Image classification data set "data" (leclercsimon74/Infection_Prediction_CPV on GitHub). Class labels (3): check not infected, check out, checked infected.

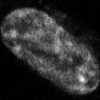
Label: checked infected

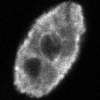
Label: checked infected

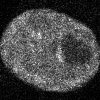
Label: checked infected

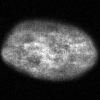
Label: check not infected

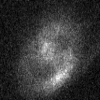
Label: check out

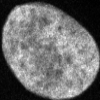
Label: check not infected
